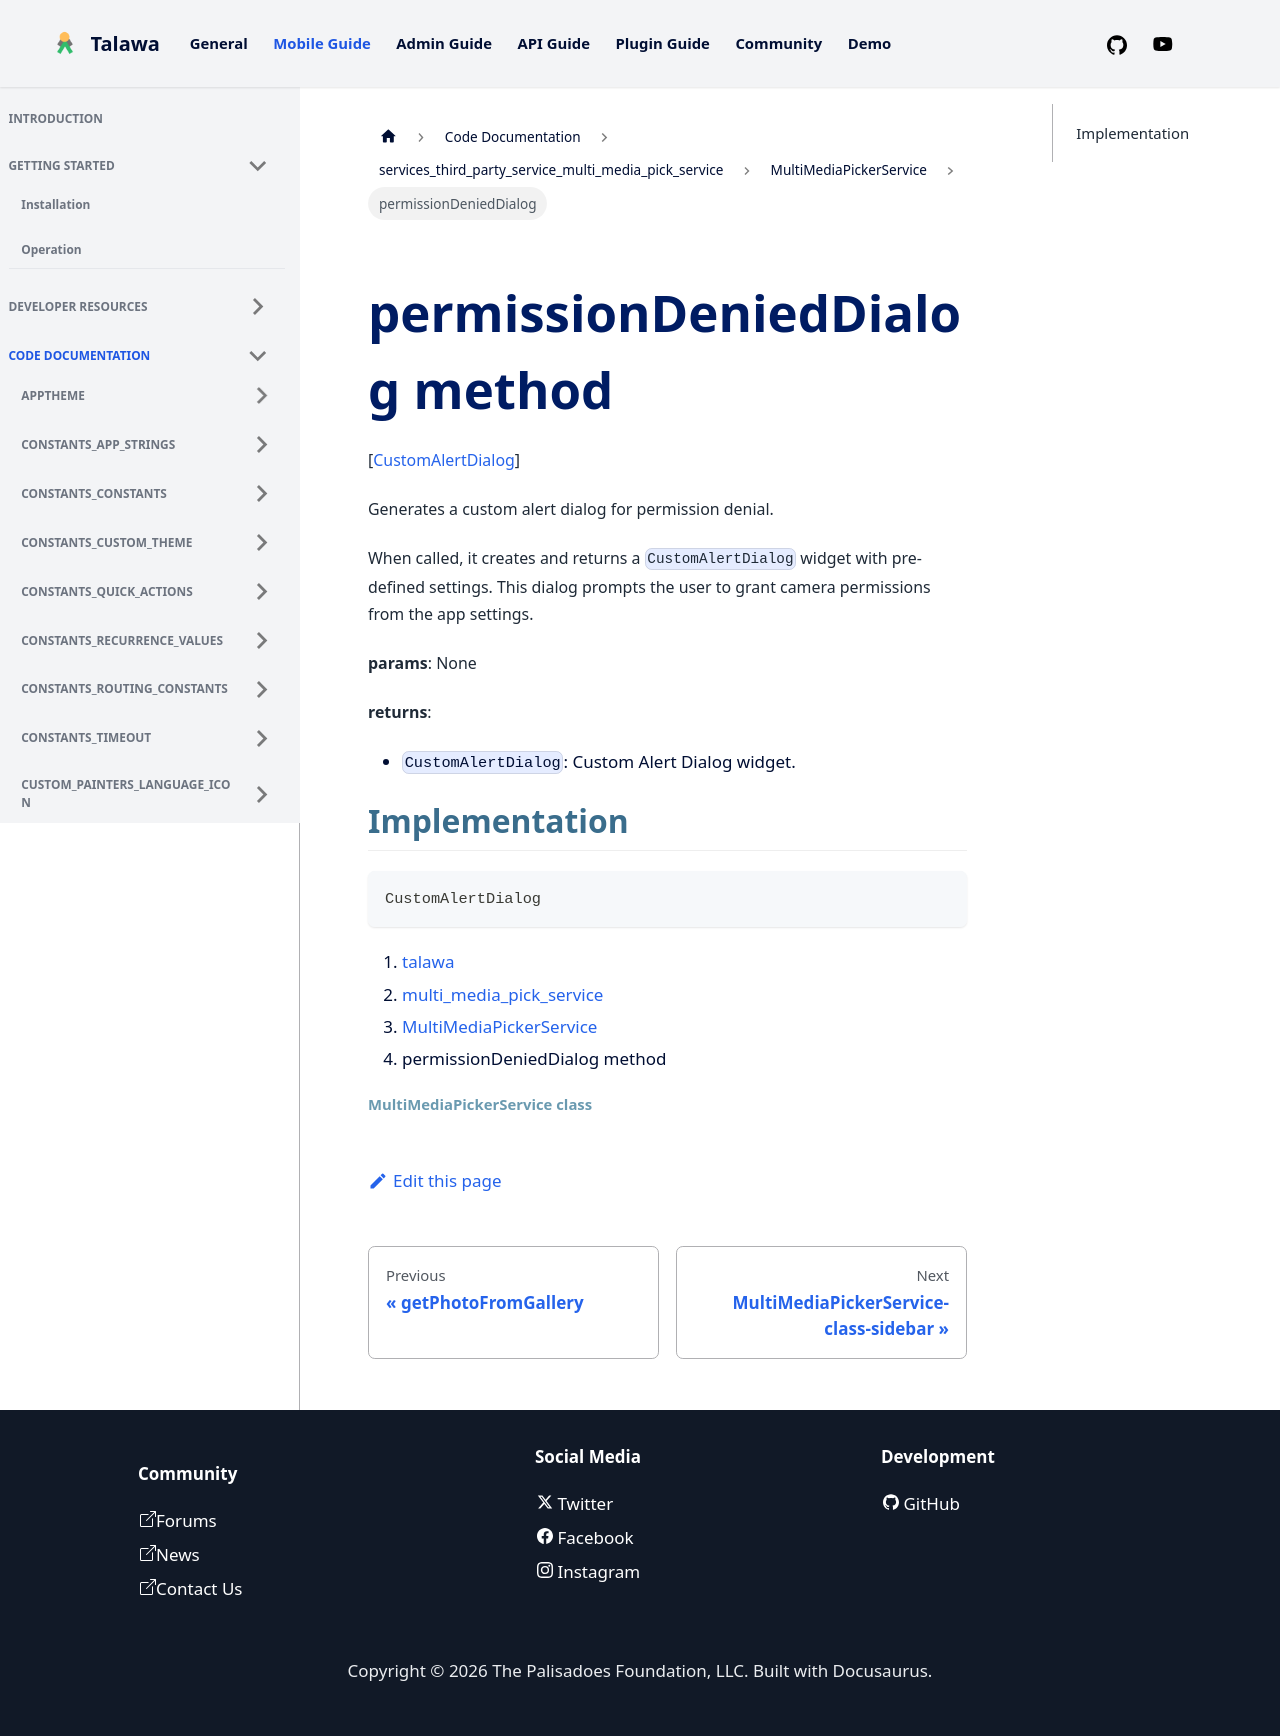

repository: PalisadoesFoundation/talawa · page: docs/auto-docs/services_third_party_service_multi_media_pick_service/MultiMediaPickerService/permissionDeniedDialog/index.html · generator: docusaurus


<div>

# permissionDeniedDialog method

</div>


[[CustomAlertDialog](../../widgets_custom_alert_dialog/CustomAlertDialog-class.md)]




Generates a custom alert dialog for permission denial.

When called, it creates and returns a `CustomAlertDialog` widget with
pre-defined settings. This dialog prompts the user to grant camera
permissions from the app settings.

**params**: None

**returns**:

-   `CustomAlertDialog`: Custom Alert Dialog widget.



## Implementation

``` language-dart
CustomAlertDialog  
```







1.  [talawa](../../index.md)
2.  [multi_media_pick_service](../../services_third_party_service_multi_media_pick_service/)
3.  [MultiMediaPickerService](../../services_third_party_service_multi_media_pick_service/MultiMediaPickerService-class.md)
4.  permissionDeniedDialog method

##### MultiMediaPickerService class
